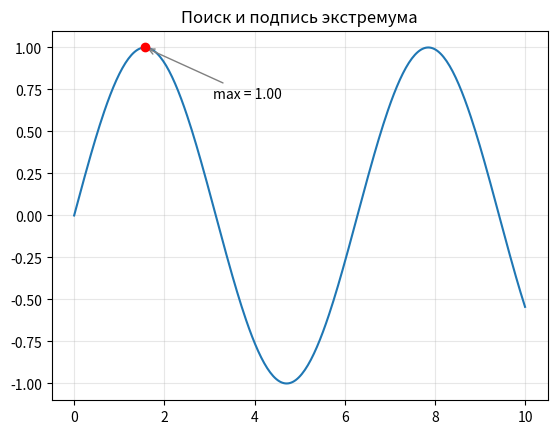

Python code for this plot:
import matplotlib.pyplot as plt
import numpy as np

x = np.linspace(0, 10, 300)
y = np.sin(x)
peak_idx = np.argmax(y)
peak_x, peak_y = x[peak_idx], y[peak_idx]

plt.plot(x, y)
plt.scatter([peak_x], [peak_y], color="red", zorder=5)
plt.annotate(
    f"max = {peak_y:.2f}",
    xy=(peak_x, peak_y),
    xytext=(peak_x + 1.5, peak_y - 0.3),
    arrowprops=dict(arrowstyle="->", color="gray"),
)
plt.title("Поиск и подпись экстремума")
plt.grid(True, alpha=0.3)
plt.show()
